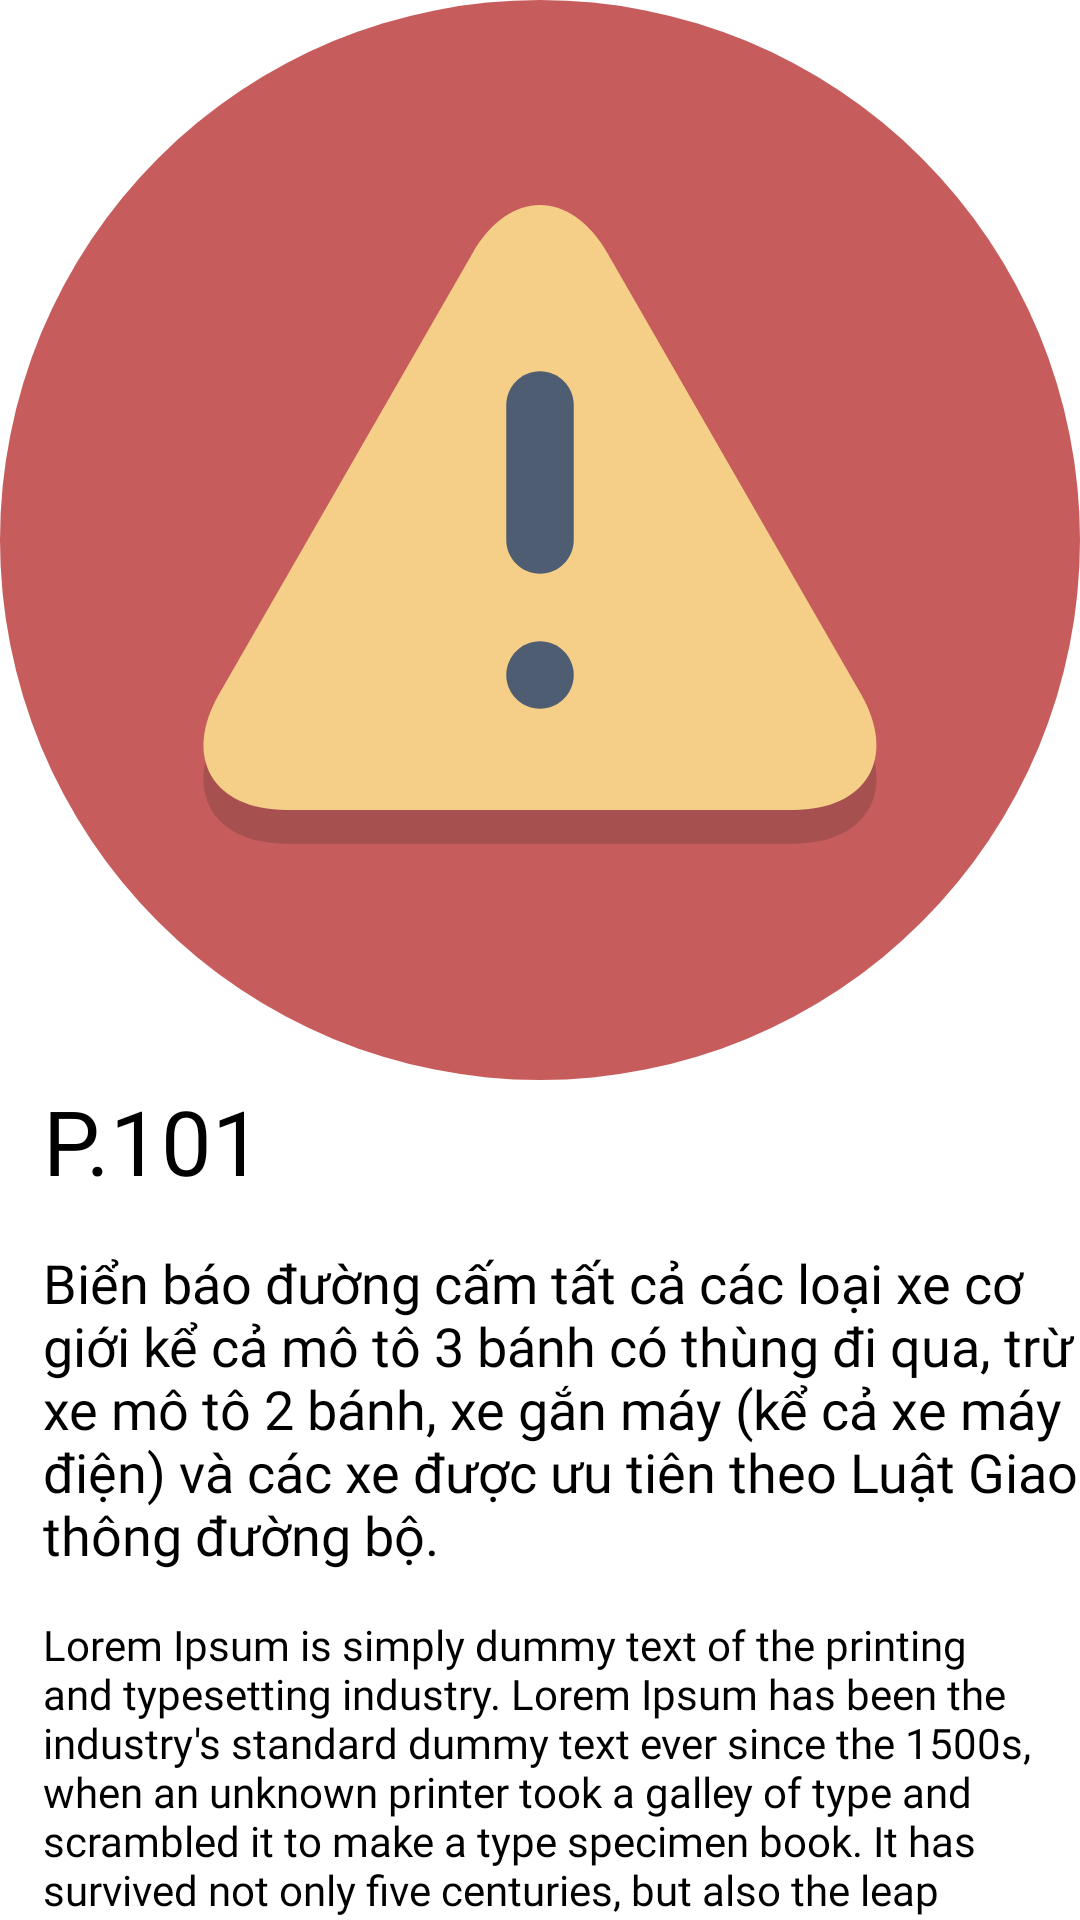

Here is an Android app screen rendered from its layout file. Give the layout XML and the strings, colors and styles it references.
<!-- AndroidManifest.xml: application theme Theme.MotobikeDriverLicenseApp -->
<!-- res/layout/fragment_detail_traffic_sign.xml -->
<?xml version="1.0" encoding="utf-8"?>
<androidx.constraintlayout.widget.ConstraintLayout xmlns:android="http://schemas.android.com/apk/res/android"
    xmlns:app="http://schemas.android.com/apk/res-auto"
    android:layout_width="match_parent"
    android:layout_height="match_parent">

    <ImageView
        android:id="@+id/image_traffic_sign"
        android:layout_width="@dimen/fill_constraint"
        android:layout_height="@dimen/fill_constraint"
        app:layout_constraintDimensionRatio="H,1:1"
        app:layout_constraintEnd_toEndOf="parent"
        app:layout_constraintStart_toStartOf="parent"
        app:layout_constraintTop_toTopOf="parent"
        android:src="@drawable/ic_caution"/>

    <TextView
        android:id="@+id/text_id_traffic_sign"
        android:layout_width="wrap_content"
        android:layout_height="wrap_content"
        android:fontFamily="@font/comfortaa_bold"
        android:text="P.101"
        android:textSize="30sp"
        app:layout_constraintEnd_toEndOf="parent"
        app:layout_constraintHorizontal_bias="0.05"
        app:layout_constraintStart_toStartOf="parent"
        app:layout_constraintTop_toBottomOf="@id/image_traffic_sign" />

    <TextView
        android:id="@+id/text_title_traffic_sign"
        android:layout_width="@dimen/fill_constraint"
        android:layout_height="wrap_content"
        android:text="Biển báo đường cấm tất cả các loại xe cơ giới kể cả mô tô 3 bánh có thùng đi qua, trừ xe mô tô 2 bánh, xe gắn máy (kể cả xe máy điện) và các xe được ưu tiên theo Luật Giao thông đường bộ."
        app:layout_constraintTop_toBottomOf="@id/text_id_traffic_sign"
        app:layout_constraintStart_toStartOf="@id/text_id_traffic_sign"
        app:layout_constraintEnd_toEndOf="parent"
        android:layout_marginTop="@dimen/dp_15"
        android:fontFamily="@font/comfortaa_bold"
        android:textSize="18sp"/>

    <TextView
        android:id="@+id/text_description_traffic_sign"
        android:layout_width="@dimen/fill_constraint"
        android:layout_height="wrap_content"
        android:fontFamily="@font/comfortaa_light"
        app:layout_constraintTop_toBottomOf="@id/text_title_traffic_sign"
        app:layout_constraintStart_toStartOf="@id/text_title_traffic_sign"
        app:layout_constraintEnd_toEndOf="parent"
        android:layout_marginTop="@dimen/dp_15"
        android:text="@string/text_temp_long_text"/>
</androidx.constraintlayout.widget.ConstraintLayout>
<!-- resources referenced by this layout -->
<resources>
  <dimen name="dp_15">15dp</dimen>
  <dimen name="fill_constraint">0dp</dimen>
  <!-- drawable ic_caution (drawable) -->
  <vector android:height="60dp"
      android:viewportHeight="64"
      android:viewportWidth="64"
      android:width="60dp"
      xmlns:android="http://schemas.android.com/apk/res/android">
      <path
          android:fillColor="#C75C5C"
          android:pathData="M32,32m-32,0a32,32 0,1 1,64 0a32,32 0,1 1,-64 0" />
      <path
          android:fillAlpha="0.2"
          android:fillColor="#231F20"
          android:pathData="M17,50c-4.4,0 -6.2,-3.1 -4,-6.9L28,17c2.2,-3.8 5.8,-3.8 8,0l15,26.1c2.2,3.8 0.4,6.9 -4,6.9H17z"
          android:strokeAlpha="0.2" />
      <path
          android:fillColor="#F5CF87"
          android:pathData="M17,48c-4.4,0 -6.2,-3.1 -4,-6.9L28,15c2.2,-3.8 5.8,-3.8 8,0l15,26.1c2.2,3.8 0.4,6.9 -4,6.9H17z" />
      <path
          android:fillColor="#4F5D73"
          android:pathData="M34,32c0,1.1 -0.9,2 -2,2l0,0c-1.1,0 -2,-0.9 -2,-2v-8c0,-1.1 0.9,-2 2,-2l0,0c1.1,0 2,0.9 2,2V32z" />
      <path
          android:fillColor="#4F5D73"
          android:pathData="M34,40c0,1.1 -0.9,2 -2,2l0,0c-1.1,0 -2,-0.9 -2,-2l0,0c0,-1.1 0.9,-2 2,-2l0,0C33.1,38 34,38.9 34,40L34,40z" />
  </vector>
  <string name="text_temp_long_text">Lorem Ipsum is simply dummy text of the printing and typesetting industry. Lorem Ipsum has been the industry\'s standard dummy text ever since the 1500s, when an unknown printer took a galley of type and scrambled it to make a type specimen book. It has survived not only five centuries, but also the leap into electronic typesetting, remaining essentially unchanged. It was popularised in the 1960s with the release of Letraset sheets containing Lorem Ipsum...</string>
  <style name="Theme.MotobikeDriverLicenseApp" parent="Theme.MaterialComponents.DayNight.DarkActionBar">
          
          <item name="colorPrimary">@color/primary_color</item>
          <item name="colorPrimaryVariant">@color/highlight_color</item>
          <item name="colorOnPrimary">@color/background_color</item>
          
          <item name="colorSecondary">@color/primary_color</item>
          <item name="colorSecondaryVariant">@color/highlight_color</item>
          <item name="colorOnSecondary">@color/black</item>
          
          <item name="android:statusBarColor">?attr/colorPrimary</item>
          
          <item name="backgroundColor">@color/background_color</item>
          <item name="iconColorTint">@color/black</item>
          <item name="backgroundColorForBottomSheet">@color/white</item>
          <item name="android:textColor">@color/black</item>
          <item name="android:windowAnimationStyle">@style/WindowAnimationTransition</item>
      </style>
  <color name="primary_color">#EB3030</color>
  <color name="highlight_color">#FF3855CD</color>
  <color name="background_color">#FFE8E8E8</color>
  <color name="black">#FF000000</color>
  <color name="white">#FFF5F5F5</color>
  <style name="WindowAnimationTransition">
          <item name="android:windowEnterAnimation">@android:anim/fade_in</item>
          <item name="android:windowExitAnimation">@android:anim/fade_out</item>
      </style>
</resources>
